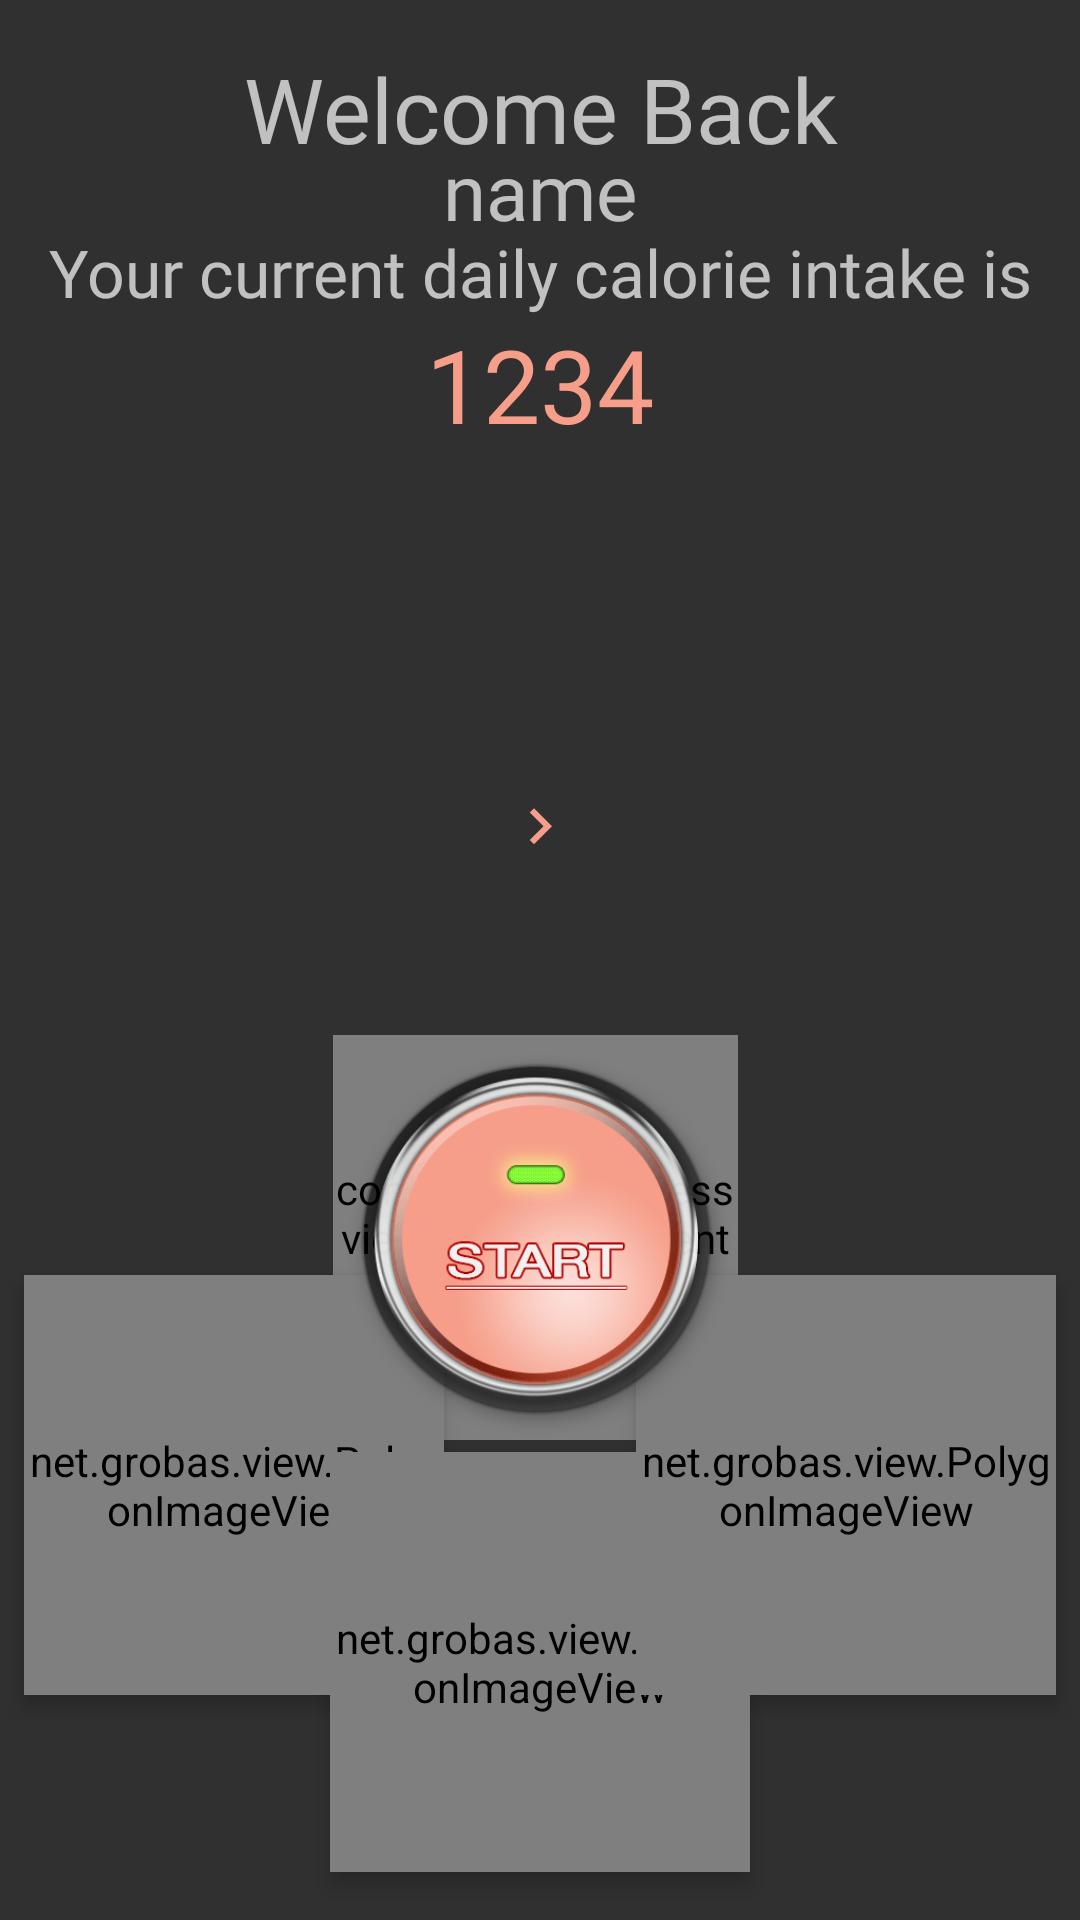

Write the Android layout XML for this screen, with the resource values it uses.
<!-- AndroidManifest.xml: application theme AppTheme -->
<!-- res/layout/activity_main.xml -->
<?xml version="1.0" encoding="utf-8"?>
<android.support.constraint.ConstraintLayout xmlns:android="http://schemas.android.com/apk/res/android"
    xmlns:app="http://schemas.android.com/apk/res-auto"
    xmlns:tools="http://schemas.android.com/tools"
    android:id="@+id/none"
    android:layout_width="match_parent"
    android:layout_height="match_parent"
    tools:context="vyvital.fitz.MainActivity">

    <TextView
        android:id="@+id/textView"
        android:layout_width="match_parent"
        android:layout_height="wrap_content"
        android:layout_marginTop="16dp"
        android:fontFamily="@font/qanelasbold"
        android:gravity="center"
        android:text="@string/welcome"
        android:textSize="30sp"
        app:layout_constraintStart_toStartOf="parent"
        app:layout_constraintTop_toTopOf="parent" />

    <TextView
        android:id="@+id/name"
        android:layout_width="match_parent"
        android:layout_height="wrap_content"
        android:layout_marginTop="30dp"
        android:fontFamily="@font/qanelasbold"
        android:gravity="center"
        android:text="@string/name"
        android:textSize="26sp"
        app:layout_constraintStart_toStartOf="parent"
        app:layout_constraintTop_toTopOf="@id/textView" />

    <TextView
        android:id="@+id/cals"
        android:layout_width="match_parent"
        android:layout_height="wrap_content"
        android:layout_marginTop="30dp"
        android:fontFamily="@font/qanelasbold"
        android:gravity="center"
        android:text="@string/your_current_calorie_instake_is"
        android:textSize="22sp"
        app:layout_constraintStart_toStartOf="parent"
        app:layout_constraintTop_toTopOf="@id/name"
        app:layout_goneMarginTop="14dp" />

    <TextView
        android:id="@+id/calsNum"
        android:layout_width="match_parent"
        android:layout_height="wrap_content"
        android:fontFamily="@font/qanelasbold"
        android:gravity="center"
        android:text="@string/_1234"
        android:textColor="@color/colorPrimary"
        android:textSize="34sp"
        app:layout_constraintStart_toStartOf="parent"
        app:layout_constraintTop_toBottomOf="@id/cals" />

    <TextView
        android:id="@+id/workoutName"
        android:layout_width="match_parent"
        android:layout_height="wrap_content"
        android:fontFamily="@font/qanelasbold"
        android:gravity="center"
        tools:text="Workout name"
        android:textSize="34sp"
        app:layout_constraintBottom_toTopOf="@id/lay"
        app:layout_constraintEnd_toEndOf="parent"
        app:layout_constraintStart_toStartOf="parent"
        app:layout_constraintTop_toBottomOf="@id/calsNum" />

    <LinearLayout
        android:id="@+id/lay"
        android:layout_width="match_parent"
        android:layout_height="wrap_content"
        android:layout_marginTop="10dp"
        android:gravity="center"
        android:orientation="horizontal"
        app:layout_constraintBottom_toTopOf="@id/start"
        app:layout_constraintEnd_toEndOf="parent"
        app:layout_constraintStart_toStartOf="parent"
        app:layout_constraintTop_toBottomOf="@id/calsNum"
        app:layout_constraintVertical_bias="0.63">

        <TextView
            android:id="@+id/dayName"
            android:layout_width="wrap_content"
            android:layout_height="32dp"
            android:fontFamily="@font/qanelasbold"
            android:gravity="center"
            tools:text="Workout A"
            android:textSize="26sp" />

        <ImageView
            android:id="@+id/next"
            android:layout_width="wrap_content"
            android:layout_height="wrap_content"
            android:src="@drawable/ic_keyboard_arrow_right_black_24dp"
            android:contentDescription="@string/next_day" />

    </LinearLayout>


    <net.grobas.view.PolygonImageView
        android:id="@+id/polygonWorkout"
        android:layout_width="140dp"
        android:layout_height="140dp"
        android:layout_marginBottom="75dp"
        android:layout_marginStart="8dp"
        android:clickable="true"
        android:elevation="4dp"
        android:focusable="true"
        android:src="@drawable/test1"
        app:layout_constraintBottom_toBottomOf="parent"
        app:layout_constraintStart_toStartOf="parent"
        app:poly_border="true"
        app:poly_border_color="@android:color/white"
        app:poly_border_width="2dp"
        app:poly_corner_radius="5"
        app:poly_shadow="true"
        app:poly_shadow_color="@android:color/black"
        app:poly_vertices="6" />

    <net.grobas.view.PolygonImageView
        android:id="@+id/polygonFood"
        android:layout_width="140dp"
        android:layout_height="140dp"
        android:layout_marginBottom="16dp"
        android:layout_marginEnd="8dp"
        android:layout_marginStart="8dp"
        android:clickable="true"
        android:elevation="4dp"
        android:focusable="true"
        android:src="@drawable/food"
        app:layout_constraintBottom_toBottomOf="parent"
        app:layout_constraintEnd_toEndOf="parent"
        app:layout_constraintStart_toStartOf="parent"
        app:poly_border="true"
        app:poly_border_color="@android:color/white"
        app:poly_border_width="2dp"
        app:poly_corner_radius="5"
        app:poly_shadow="true"
        app:poly_shadow_color="@android:color/black"
        app:poly_vertices="6" />

    <net.grobas.view.PolygonImageView
        android:id="@+id/polygonProgress"
        android:layout_width="140dp"
        android:layout_height="140dp"
        android:layout_marginBottom="75dp"
        android:layout_marginEnd="8dp"
        android:clickable="true"
        android:elevation="4dp"
        android:focusable="true"
        android:src="@drawable/messu"
        app:layout_constraintBottom_toBottomOf="parent"
        app:layout_constraintEnd_toEndOf="parent"
        app:poly_border="true"
        app:poly_border_color="@android:color/white"
        app:poly_border_width="2dp"
        app:poly_corner_radius="5"
        app:poly_shadow="true"
        app:poly_shadow_color="@android:color/black"
        app:poly_vertices="6" />

    <ImageButton
        android:id="@+id/start"
        android:layout_width="130dp"
        android:layout_height="130dp"
        android:layout_marginBottom="160dp"
        android:layout_marginEnd="8dp"
        android:layout_marginStart="8dp"
        android:background="@drawable/start"
        android:clickable="true"
        android:elevation="6dp"
        android:focusable="true"
        app:layout_constraintBottom_toBottomOf="parent"
        app:layout_constraintEnd_toEndOf="parent"
        app:layout_constraintStart_toStartOf="parent"
        android:contentDescription="@string/start_workout_button" />

    <com.natasa.progressviews.CircleSegmentBar
        android:id="@+id/segment_bar"
        android:layout_width="135dp"
        android:layout_height="135dp"
        android:layout_marginBottom="160dp"
        android:layout_marginEnd="8dp"
        android:layout_marginStart="5dp"
        android:visibility="visible"
        app:bar_width="14dp"
        app:layout_constraintBottom_toBottomOf="parent"
        app:layout_constraintEnd_toEndOf="parent"
        app:layout_constraintStart_toStartOf="parent"
        app:progress_color="#f77630"
        app:progress_width="10dp" />

</android.support.constraint.ConstraintLayout>
<!-- resources referenced by this layout -->
<resources>
  <color name="colorPrimary">#F69E8A</color>
  <!-- drawable food: png bitmap (drawable, 300947 bytes) -->
  <!-- drawable ic_keyboard_arrow_right_black_24dp (drawable) -->
  <vector xmlns:android="http://schemas.android.com/apk/res/android"
      android:width="24dp"
      android:height="24dp"
      android:tint="@color/colorPrimary"
      android:viewportHeight="24.0"
      android:viewportWidth="24.0">
      <path
          android:fillColor="@color/colorPrimary"
          android:pathData="M8.59,16.34l4.58,-4.59 -4.58,-4.59L10,5.75l6,6 -6,6z" />
  </vector>
  <!-- drawable messu: png bitmap (drawable, 45037 bytes) -->
  <!-- drawable start: png bitmap (drawable, 30187 bytes) -->
  <!-- drawable test1: png bitmap (drawable, 66535 bytes) -->
  <string name="_1234">1234</string>
  <string name="name">name</string>
  <string name="next_day">next day</string>
  <string name="start_workout_button">start workout button</string>
  <string name="welcome">Welcome Back</string>
  <string name="your_current_calorie_instake_is">Your current daily calorie intake is</string>
  <style name="AppTheme" parent="Theme.AppCompat">
          
          <item name="colorPrimary">@color/colorPrimary</item>
          <item name="colorPrimaryDark">@color/colorPrimaryDark</item>
          <item name="colorAccent">@color/colorAccent</item>
          <item name="android:windowContentTransitions">true</item>
      </style>
  <color name="colorPrimaryDark">#c16f5d</color>
  <color name="colorAccent">#F69E8A</color>
</resources>
